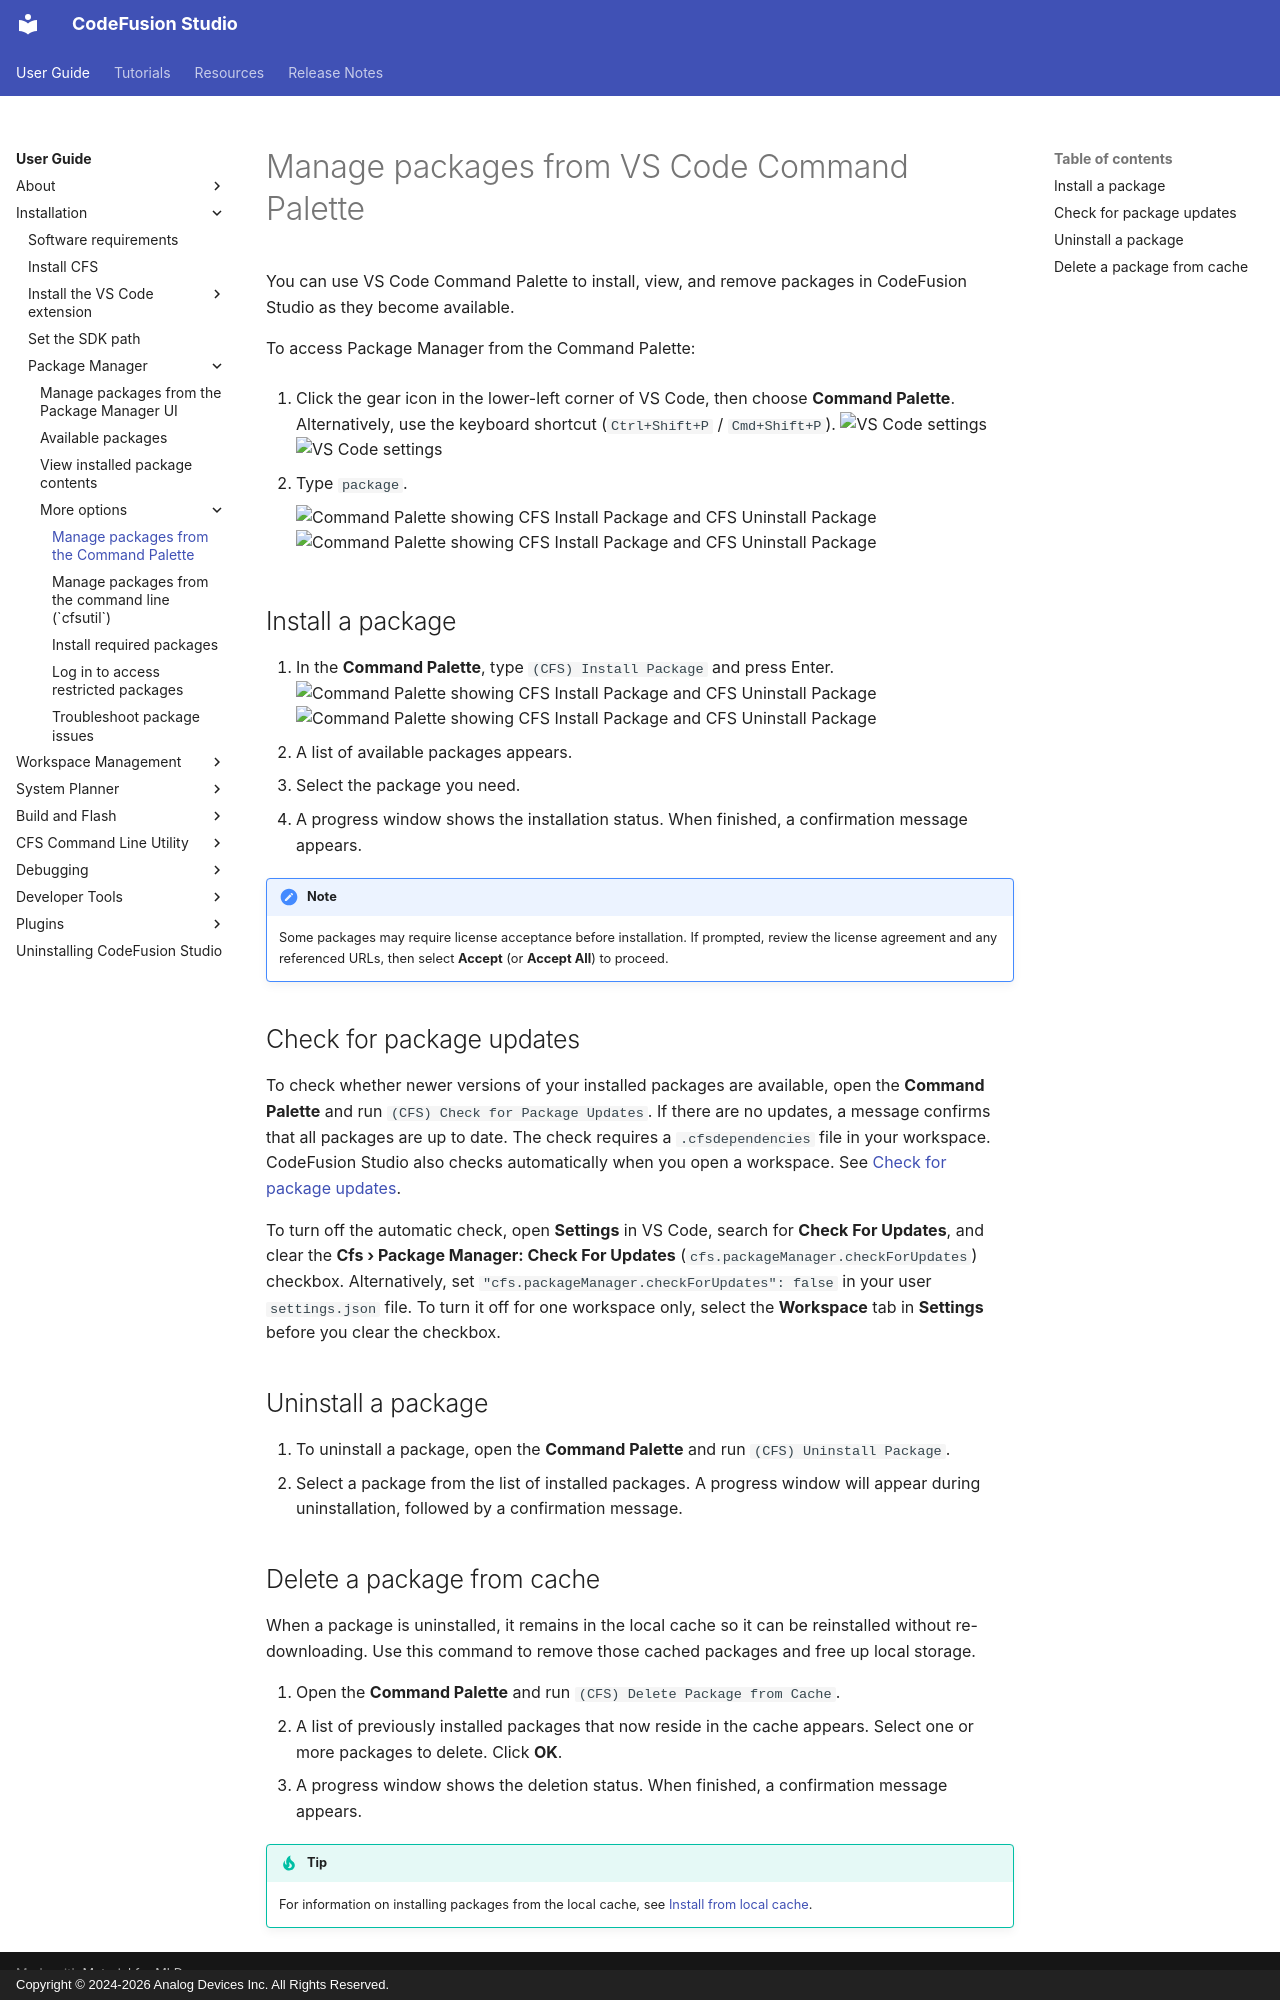

repository: analogdevicesinc/codefusion-studio · page: user-guide/installation/package-manager/manage-packages-command-palette/index.html · generator: mkdocs · copyright: Copyright © 2024-2026 Analog Devices Inc. All Rights Reserved.

---
description: Use the Command Palette to install, view, remove, or delete packages from the cache in CodeFusion Studio.
author: Analog Devices
date: 2026-10-14
---

# Manage packages from VS Code Command Palette

You can use VS Code Command Palette to install, view, and remove packages in CodeFusion Studio as they become available.

To access Package Manager from the Command Palette:

1. Click the gear icon in the lower-left corner of VS Code, then choose **Command Palette**. Alternatively, use the keyboard shortcut (`Ctrl+Shift+P` / `Cmd+Shift+P`).
    ![VS Code settings](../images/access-vs-code-command-palette-dark.png#only-dark)
    ![VS Code settings](../images/access-vs-code-command-palette-light.png#only-light)

2. Type `package`.

    ![Command Palette showing CFS Install Package and CFS Uninstall Package](./images/access-command-pallete-package-dark.png#only-dark)
    ![Command Palette showing CFS Install Package and CFS Uninstall Package](./images/access-command-pallete-package-light.png#only-light)

## Install a package

1. In the **Command Palette**, type `(CFS) Install Package` and press Enter.
    ![Command Palette showing CFS Install Package and CFS Uninstall Package](./images/access-command-pallete-package-dark.png#only-dark)
    ![Command Palette showing CFS Install Package and CFS Uninstall Package](./images/access-command-pallete-package-light.png#only-light)
2. A list of available packages appears.
3. Select the package you need.
4. A progress window shows the installation status. When finished, a confirmation message appears.

!!! note
    Some packages may require license acceptance before installation. If prompted, review the license agreement and any referenced URLs, then select **Accept** (or **Accept All**) to proceed.

## Check for package updates

To check whether newer versions of your installed packages are available, open the **Command Palette** and run `(CFS) Check for Package Updates`. If there are no updates, a message confirms that all packages are up to date. The check requires a `.cfsdependencies` file in your workspace. CodeFusion Studio also checks automatically when you open a workspace. See [Check for package updates](manage-packages-ide.md#check-for-package-updates).

To turn off the automatic check, open **Settings** in VS Code, search for **Check For Updates**, and clear the **Cfs › Package Manager: Check For Updates** (`cfs.packageManager.checkForUpdates`) checkbox. Alternatively, set `"cfs.packageManager.checkForUpdates": false` in your user `settings.json` file. To turn it off for one workspace only, select the **Workspace** tab in **Settings** before you clear the checkbox.

## Uninstall a package

1. To uninstall a package, open the **Command Palette** and run `(CFS) Uninstall Package`.
2. Select a package from the list of installed packages. A progress window will appear during uninstallation, followed by a confirmation message.

## Delete a package from cache

When a package is uninstalled, it remains in the local cache so it can be reinstalled without re-downloading. Use this command to remove those cached packages and free up local storage.

1. Open the **Command Palette** and run `(CFS) Delete Package from Cache`.
2. A list of previously installed packages that now reside in the cache appears. Select one or more packages to delete. Click **OK**.
3. A progress window shows the deletion status. When finished, a confirmation message appears.

!!! tip
    For information on installing packages from the local cache, see [Install from local cache](../../cfsutil/package-manager.md#install-from-local-cache).
